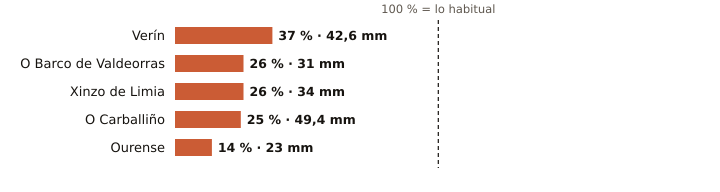

Values plotted in this chart, from the file beside it:
estacion, provincia, indicativo, mm_otono, referencia_mm, pct, periodo_referencia, hasta, hora
Verín, Ourense, 2978X, 42.6, 115.3, 37, 2009-2025, 2026-10-29, 3
O Barco de Valdeorras, Ourense, 1583X, 31.0, 120.1, 26, 2004-2025, 2026-10-29, 4
Xinzo de Limia, Ourense, 1735X, 34.0, 129.5, 26, 2006-2025, 2026-10-29, 5
O Carballiño, Ourense, 1700X, 49.4, 201.2, 25, 1991-2020, 2026-10-29, 5
Ourense, Ourense, 1690A, 23.0, 160.4, 14, 1991-2020, 2026-10-29, 5
